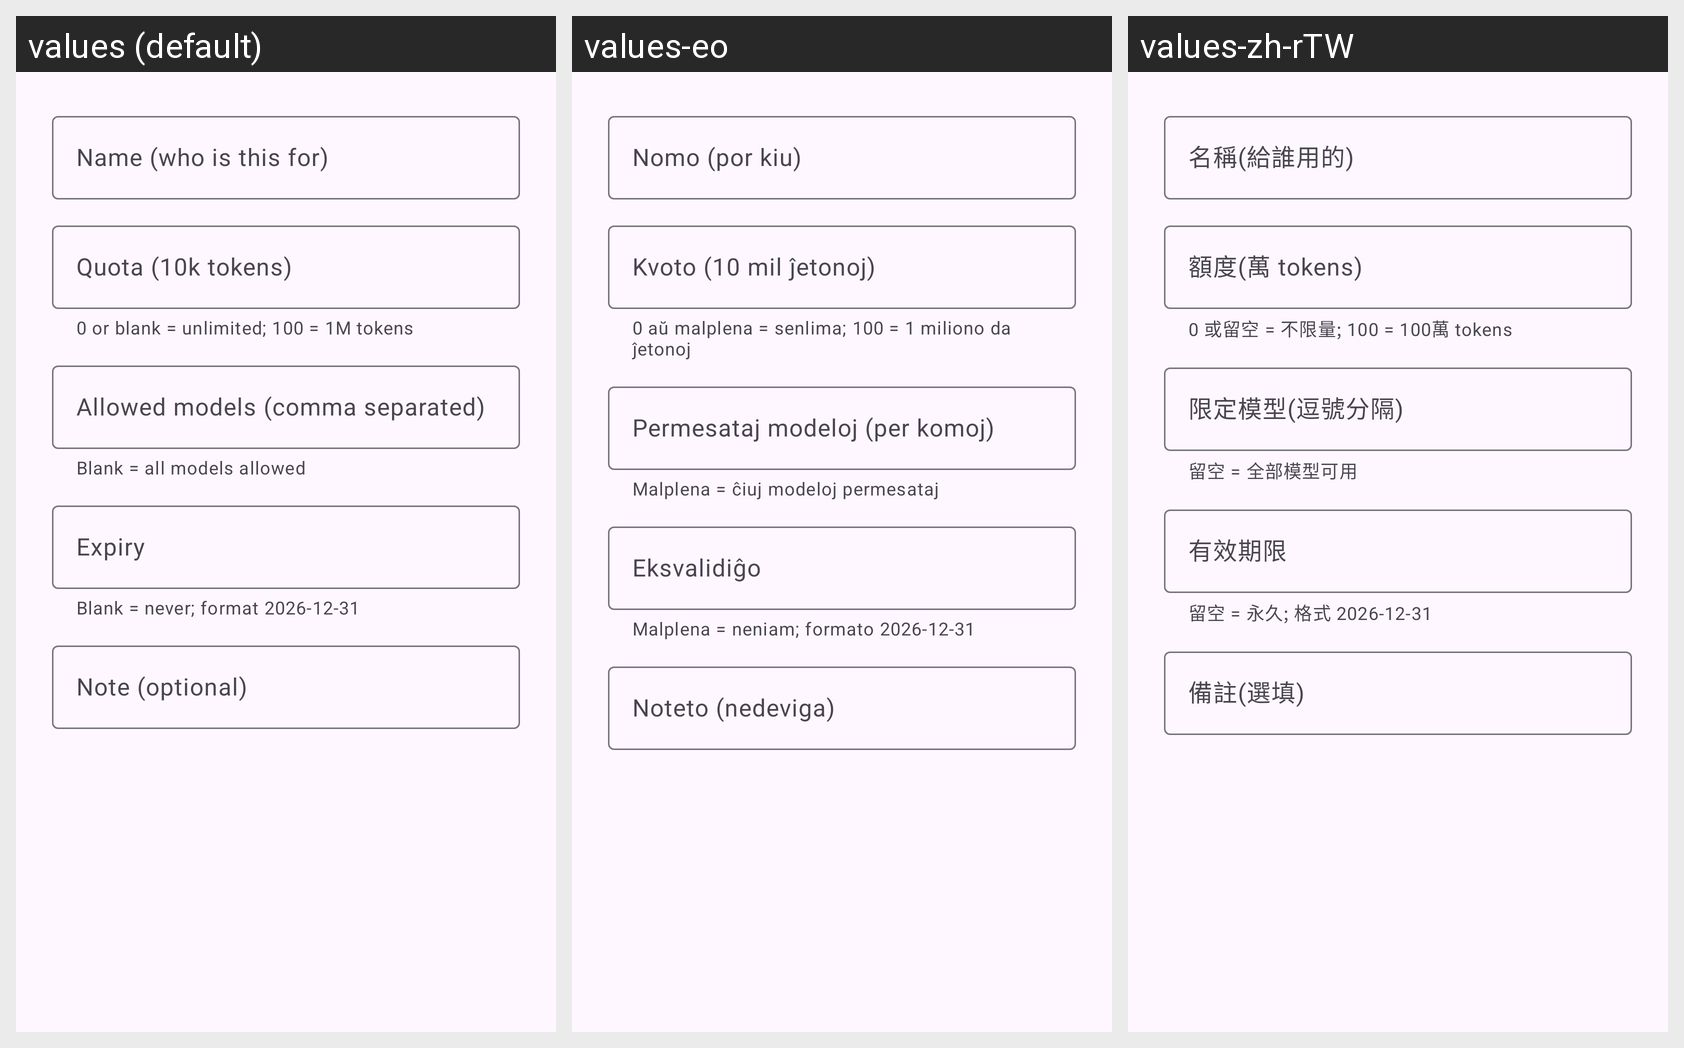

This grid shows one Android layout under several languages. Give, for every string resource on the screen, its name, the default text and each shown locale's text.
Android screen res/layout/dialog_card.xml rendered under 3 locales, left to right: values (default), values-eo, values-zh-rTW. Device: Nexus 5 (rendered at 1080×1920; each locale shown at half size, 540×960, under a caption strip naming it); theme Theme.AIGateway.
Other locales in the repository, not shown: values-es, values-fr, values-ja, values-ko, values-ru, values-zh-rCN.
Strings drawn on this screen, with the default value and each locale's value (text and hints the layout hard-codes, and strings that could not be matched under every locale, appear in the picture but are not listed):

cd_name
  values: Name (who is this for)
  values-eo: Nomo (por kiu)
  values-zh-rTW: 名稱(給誰用的)

cd_quota
  values: Quota (10k tokens)
  values-eo: Kvoto (10 mil ĵetonoj)
  values-zh-rTW: 額度(萬 tokens)

cd_quota_helper
  values: 0 or blank = unlimited; 100 = 1M tokens
  values-eo: 0 aŭ malplena = senlima; 100 = 1 miliono da ĵetonoj
  values-zh-rTW: 0 或留空 = 不限量; 100 = 100萬 tokens

cd_models
  values: Allowed models (comma separated)
  values-eo: Permesataj modeloj (per komoj)
  values-zh-rTW: 限定模型(逗號分隔)

cd_models_helper
  values: Blank = all models allowed
  values-eo: Malplena = ĉiuj modeloj permesataj
  values-zh-rTW: 留空 = 全部模型可用

cd_expires
  values: Expiry
  values-eo: Eksvalidiĝo
  values-zh-rTW: 有效期限

cd_expires_helper
  values: Blank = never; format 2026-12-31
  values-eo: Malplena = neniam; formato 2026-12-31
  values-zh-rTW: 留空 = 永久; 格式 2026-12-31

cd_note
  values: Note (optional)
  values-eo: Noteto (nedeviga)
  values-zh-rTW: 備註(選填)
